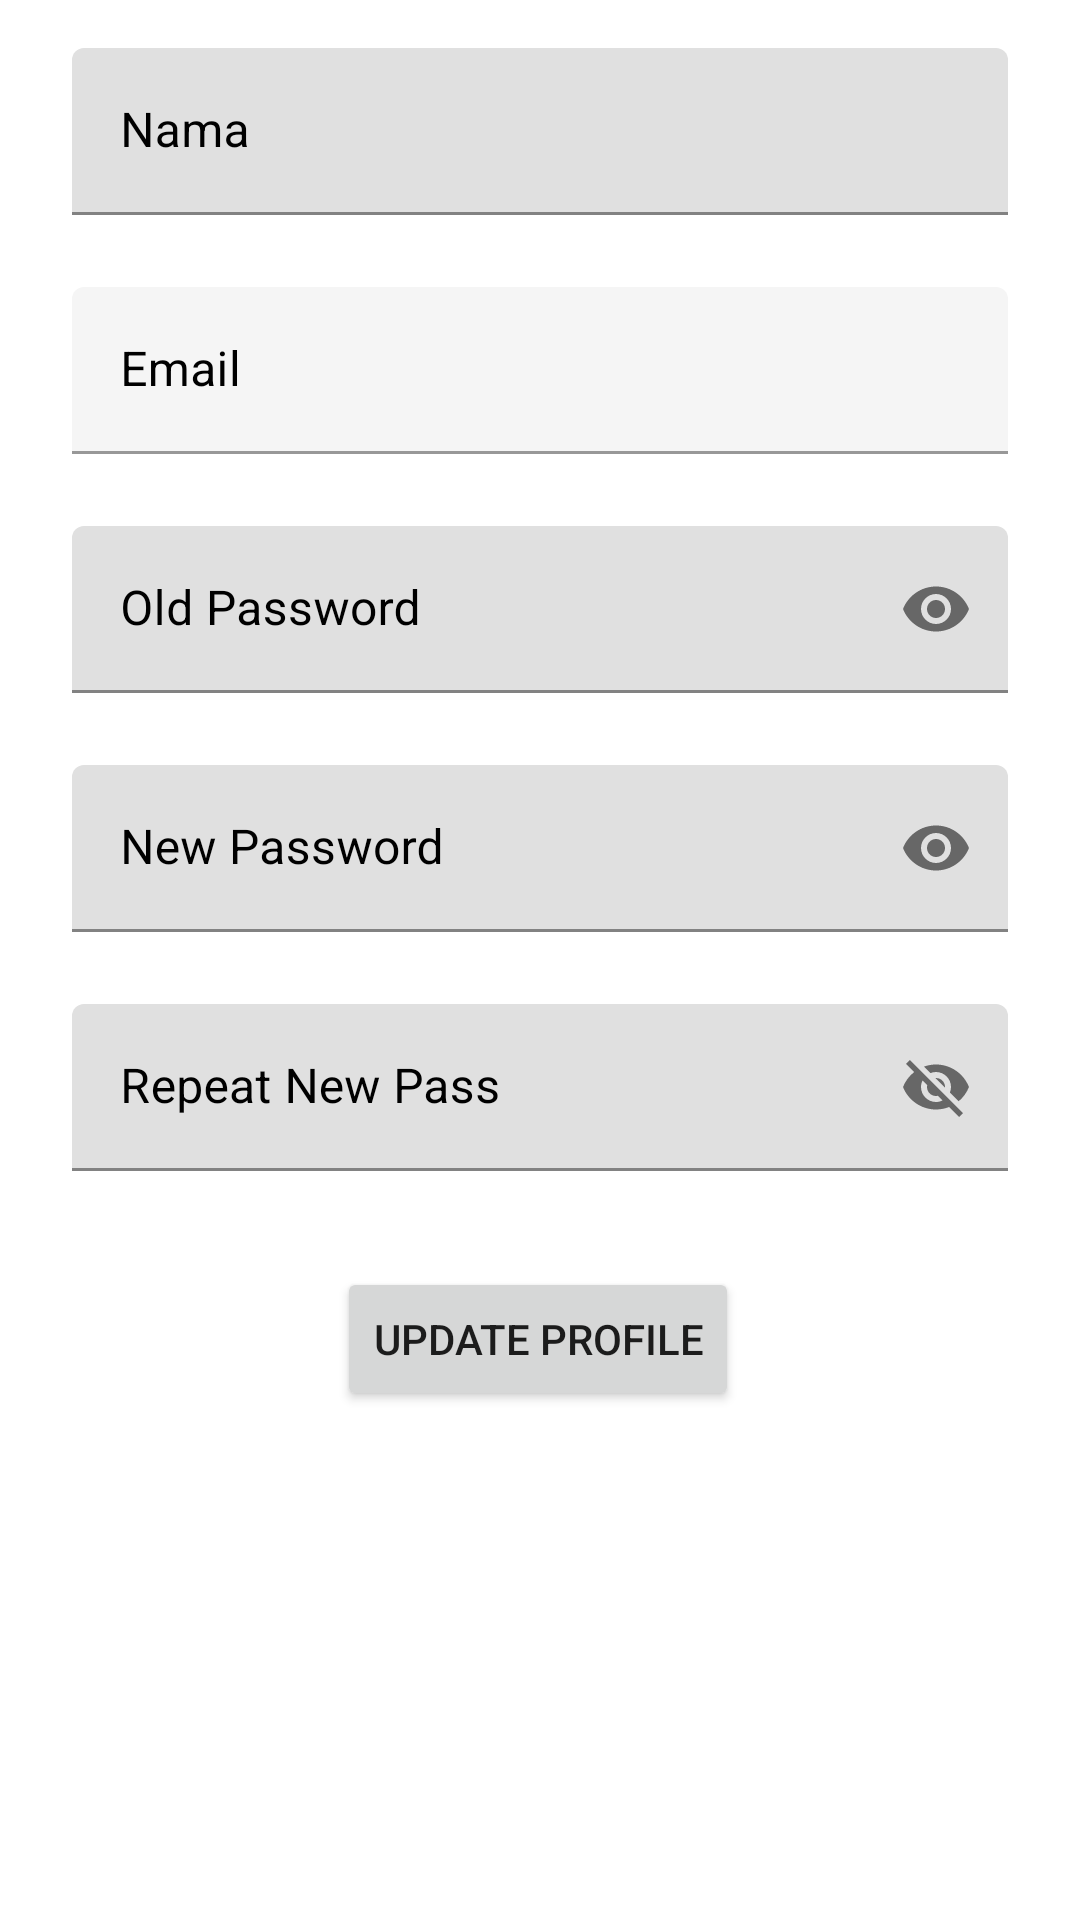

This screen was rendered from an Android layout file. Write that file and the resources it references.
<!-- AndroidManifest.xml: application theme AppTheme -->
<!-- res/layout/fragment_profile.xml -->
<?xml version="1.0" encoding="utf-8"?>
<FrameLayout xmlns:android="http://schemas.android.com/apk/res/android"
    xmlns:app="http://schemas.android.com/apk/res-auto"
    xmlns:tools="http://schemas.android.com/tools"
    android:layout_width="match_parent"
    android:layout_height="match_parent"
    tools:context=".ProfileFragment">

    <androidx.constraintlayout.widget.ConstraintLayout
        android:layout_width="match_parent"
        android:layout_height="match_parent">

        <com.google.android.material.textfield.TextInputLayout
            android:id="@+id/textInputLayoutNama"
            android:layout_width="0dp"
            android:layout_height="wrap_content"
            android:layout_marginStart="24dp"
            android:layout_marginTop="16dp"
            android:layout_marginEnd="24dp"
            android:hint="Nama"
            android:textColorHint="@color/design_default_color_on_secondary"
            app:layout_constraintEnd_toEndOf="parent"
            app:layout_constraintStart_toStartOf="parent"
            app:layout_constraintTop_toTopOf="parent">

            <com.google.android.material.textfield.TextInputEditText
                android:id="@+id/txtNamaP"
                android:layout_width="match_parent"
                android:layout_height="wrap_content" />
        </com.google.android.material.textfield.TextInputLayout>

        <com.google.android.material.textfield.TextInputLayout
            android:id="@+id/textInputLayoutEmail"
            android:layout_width="0dp"
            android:layout_height="wrap_content"
            android:layout_marginStart="24dp"
            android:layout_marginTop="24dp"
            android:layout_marginEnd="24dp"
            android:enabled="false"
            android:hint="Email"
            android:textColorHint="@color/design_default_color_on_secondary"
            app:layout_constraintEnd_toEndOf="parent"
            app:layout_constraintStart_toStartOf="parent"
            app:layout_constraintTop_toBottomOf="@+id/textInputLayoutNama">

            <com.google.android.material.textfield.TextInputEditText
                android:id="@+id/txtEmail"
                android:layout_width="match_parent"
                android:layout_height="wrap_content" />
        </com.google.android.material.textfield.TextInputLayout>

        <com.google.android.material.textfield.TextInputLayout
            android:id="@+id/textInputLayoutOldPassword"
            android:layout_width="0dp"
            android:layout_height="wrap_content"
            android:layout_marginStart="24dp"
            android:layout_marginTop="24dp"
            android:layout_marginEnd="24dp"
            android:hint="Old Password"
            android:textColorHint="@color/design_default_color_on_secondary"
            app:endIconMode="password_toggle"
            app:layout_constraintEnd_toEndOf="parent"
            app:layout_constraintStart_toStartOf="parent"
            app:layout_constraintTop_toBottomOf="@+id/textInputLayoutEmail">

            <com.google.android.material.textfield.TextInputEditText
                android:id="@+id/txtOldPassword"
                android:layout_width="match_parent"
                android:layout_height="wrap_content"
                android:password="true" />
        </com.google.android.material.textfield.TextInputLayout>

        <com.google.android.material.textfield.TextInputLayout
            android:id="@+id/textInputLayoutNewPass"
            android:layout_width="0dp"
            android:layout_height="wrap_content"
            android:layout_marginStart="24dp"
            android:layout_marginTop="24dp"
            android:layout_marginEnd="24dp"
            android:hint="New Password"
            android:textColorHint="@color/design_default_color_on_secondary"
            app:endIconMode="password_toggle"
            app:layout_constraintEnd_toEndOf="parent"
            app:layout_constraintStart_toStartOf="parent"
            app:layout_constraintTop_toBottomOf="@+id/textInputLayoutOldPassword">

            <com.google.android.material.textfield.TextInputEditText
                android:id="@+id/txtNewPass"
                android:layout_width="match_parent"
                android:layout_height="wrap_content"
                android:password="true" />
        </com.google.android.material.textfield.TextInputLayout>

        <Button
            android:id="@+id/btnUpdate"
            android:layout_width="wrap_content"
            android:layout_height="wrap_content"
            android:layout_marginStart="24dp"
            android:layout_marginTop="32dp"
            android:layout_marginEnd="24dp"
            android:text="Update Profile"
            app:layout_constraintEnd_toEndOf="parent"
            app:layout_constraintHorizontal_bias="0.497"
            app:layout_constraintStart_toStartOf="parent"
            app:layout_constraintTop_toBottomOf="@+id/textInputLayoutRepeatNewPass" />

        <com.google.android.material.textfield.TextInputLayout
            android:id="@+id/textInputLayoutRepeatNewPass"
            android:layout_width="match_parent"
            android:layout_height="wrap_content"
            android:layout_marginStart="24dp"
            android:layout_marginTop="24dp"
            android:layout_marginEnd="24dp"
            android:hint="Repeat New Pass"
            android:textColorHint="@color/design_default_color_on_secondary"
            app:endIconCheckable="false"
            app:endIconMode="password_toggle"
            app:layout_constraintEnd_toEndOf="parent"
            app:layout_constraintStart_toStartOf="parent"
            app:layout_constraintTop_toBottomOf="@+id/textInputLayoutNewPass">

            <com.google.android.material.textfield.TextInputEditText
                android:id="@+id/txtRepeatNewPass"
                android:layout_width="match_parent"
                android:layout_height="wrap_content"
                android:password="true" />
        </com.google.android.material.textfield.TextInputLayout>
    </androidx.constraintlayout.widget.ConstraintLayout>
</FrameLayout>
<!-- resources referenced by this layout -->
<resources>
  <style name="AppTheme" parent="Theme.MaterialComponents.Light.NoActionBar">
          
          <item name="colorPrimary">@color/colorPrimary</item>
          <item name="colorPrimaryDark">@color/colorPrimaryDark</item>
          <item name="colorAccent">@color/colorAccent</item>
      </style>
  <!-- not gathered from this repository: default colours our renderer supplied (Android Studio template values) -->
  <color name="colorPrimary">#FF6200EE</color>
  <color name="colorPrimaryDark">#FF3700B3</color>
  <color name="colorAccent">#FF03DAC5</color>
</resources>
